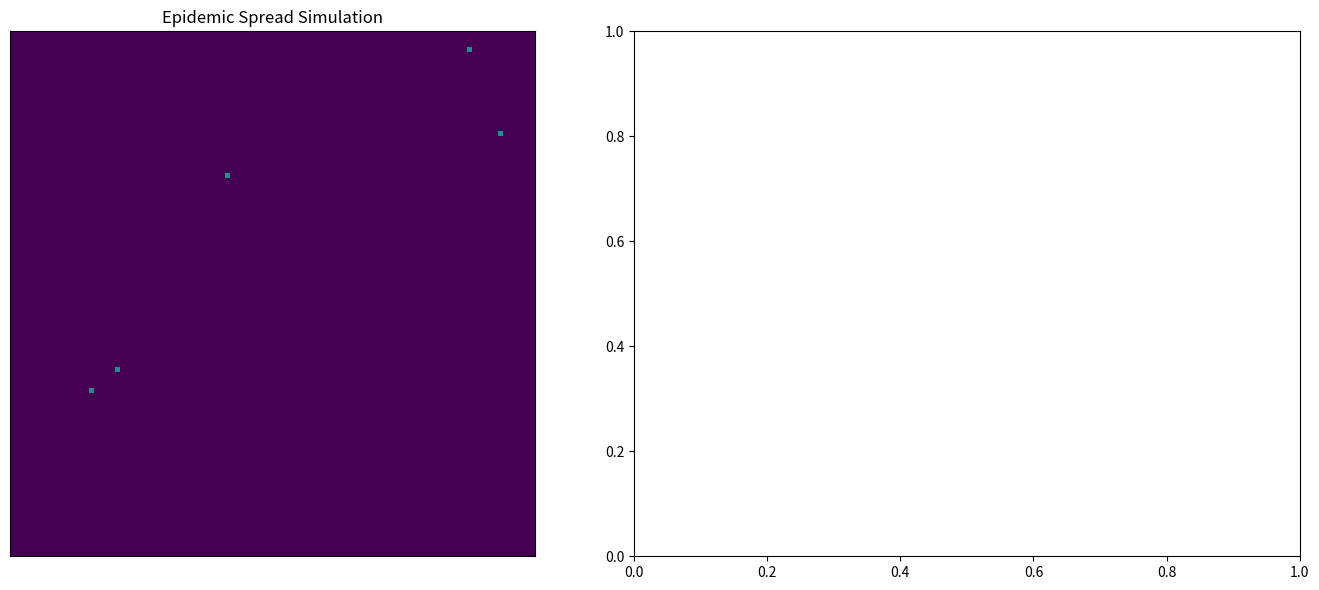

This figure's Python source:
import numpy as np
import matplotlib.pyplot as plt
from matplotlib.animation import FuncAnimation

# =========================
# ПАРАМЕТРЫ МОДЕЛИ
# =========================

# Размер сетки
GRID_SIZE = 100

# Состояния клеток
SUSCEPTIBLE = 0   # Здоровый
INFECTED = 1      # Заражённый
RECOVERED = 2     # Выздоровевший

# Вероятность заражения
infection_probability = 0.3

# Вероятность выздоровления
recovery_probability = 0.05

# Количество начально заражённых
initial_infected = 5

# Количество шагов симуляции
STEPS = 300

# =========================
# СОЗДАНИЕ СЕТКИ
# =========================

# Создаём поле из здоровых людей
grid = np.zeros((GRID_SIZE, GRID_SIZE), dtype=int)

# Случайно заражаем несколько клеток
for _ in range(initial_infected):
    x = np.random.randint(0, GRID_SIZE)
    y = np.random.randint(0, GRID_SIZE)
    grid[x, y] = INFECTED

# =========================
# СПИСКИ ДЛЯ ГРАФИКОВ
# =========================

susceptible_history = []
infected_history = []
recovered_history = []

# =========================
# ФУНКЦИЯ ОБНОВЛЕНИЯ
# =========================

def update(frame):
    global grid

    # Копия сетки
    new_grid = grid.copy()

    # Проходим по всем клеткам
    for x in range(GRID_SIZE):
        for y in range(GRID_SIZE):

            # Если клетка заражена
            if grid[x, y] == INFECTED:

                # Проверяем соседей
                for dx in [-1, 0, 1]:
                    for dy in [-1, 0, 1]:

                        # Пропускаем саму клетку
                        if dx == 0 and dy == 0:
                            continue

                        nx = x + dx
                        ny = y + dy

                        # Проверка границ
                        if 0 <= nx < GRID_SIZE and 0 <= ny < GRID_SIZE:

                            # Если сосед здоров
                            if grid[nx, ny] == SUSCEPTIBLE:

                                # Заражение с некоторой вероятностью
                                if np.random.random() < infection_probability:
                                    new_grid[nx, ny] = INFECTED

                # Выздоровление
                if np.random.random() < recovery_probability:
                    new_grid[x, y] = RECOVERED

    # Обновляем сетку
    grid = new_grid

    # Подсчёт статистики
    susceptible_count = np.sum(grid == SUSCEPTIBLE)
    infected_count = np.sum(grid == INFECTED)
    recovered_count = np.sum(grid == RECOVERED)

    susceptible_history.append(susceptible_count)
    infected_history.append(infected_count)
    recovered_history.append(recovered_count)

    # Обновление изображения
    img.set_array(grid)

    # Обновление графиков
    ax2.clear()

    ax2.plot(susceptible_history, label='Susceptible')
    ax2.plot(infected_history, label='Infected')
    ax2.plot(recovered_history, label='Recovered')

    ax2.set_title("SIR Model Statistics")
    ax2.set_xlabel("Step")
    ax2.set_ylabel("People")

    ax2.legend()

    return [img]

# =========================
# СОЗДАНИЕ ОКНА
# =========================

fig, (ax1, ax2) = plt.subplots(1, 2, figsize=(14, 6))

# Цветовая карта
cmap = plt.cm.get_cmap('viridis', 3)

# Отображение сетки
img = ax1.imshow(grid, cmap=cmap, vmin=0, vmax=2)

# Заголовок
ax1.set_title("Epidemic Spread Simulation")

# Убираем оси
ax1.set_xticks([])
ax1.set_yticks([])

# =========================
# АНИМАЦИЯ
# =========================

animation = FuncAnimation(
    fig,
    update,
    frames=STEPS,
    interval=50,
    repeat=False
)

# =========================
# ЗАПУСК
# =========================

plt.tight_layout()
plt.show()
